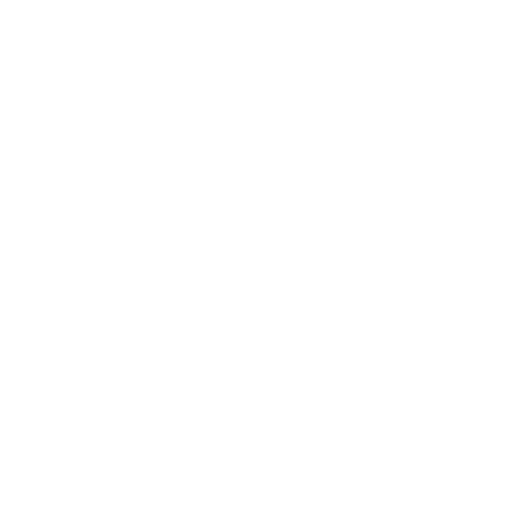
t = 0.00 s
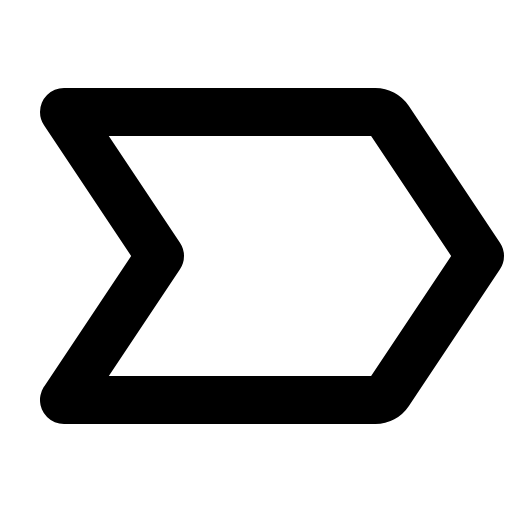
t = 0.38 s
t = 0.75 s: frame unchanged from t = 0.38 s, image omitted
t = 1.13 s: frame unchanged from t = 0.38 s, image omitted

The animated SVG that drew these frames (rendered in a browser with its animation timeline set to each time). Animation: 1 CSS @keyframes rule; one cycle of 1.50 s, repeats indefinitely.

<svg xmlns="http://www.w3.org/2000/svg" viewBox="0 0 256 256">
  <style>
    .draw-line {
      stroke-dasharray: 2000;
      stroke-dashoffset: 0;
    }
    svg:hover .draw-line {
      animation: phosphor-draw-in 1.5s ease-in-out infinite alternate;
    }
    @keyframes phosphor-draw-in {
      0%   { stroke-dashoffset: 2000; }
      100% { stroke-dashoffset: 0; }
    }
  </style><rect width="256" height="256" fill="none"/><path d="M32,200H187.72a8,8,0,0,0,6.65-3.56L240,128,194.37,59.56A8,8,0,0,0,187.72,56H32l48,72Z" fill="none" stroke="currentColor" stroke-linecap="round" stroke-linejoin="round" stroke-width="24" class="draw-line" pathLength="1" style="animation-delay: 0s"/></svg>
